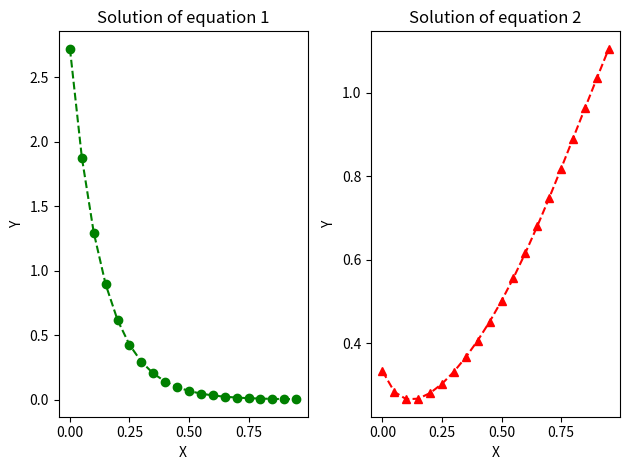

This figure's Python source:
#Assignment 2
# Problem 1
# (1) dy/dx=-9y
# (2) dy/dx=-20*(y-x)^2+2x
# Eular backward method
# y(i+1)=y(i)+hf(x(i+1),y(i+1))
# 1st equation => y(i+1)=y(i)/(1+9h)
# 2nd equation => y(i+1)=(40x(i+1)h-1+sqrt((1-40x(i+1)h)^2+80h(y(i)-20hx^2(i+1)+2hx(i+1)))/40h
import numpy as np
import matplotlib.pyplot as pt
def f1(y,h): # y(i+1) for eqn 1
 return(y/(1.0+9.0*h))
def f21(x,y,h): # y(i+1) for eqn 2 
 return(x+(-1.0+np.sqrt((1-40.0*h*x)**2+80.0*h*(y-20.0*h*x*x+2.0*h*x)))/40.0/h)
h=0.05
x=np.arange(0.0,1.0,h) # creating array for x
y1=[np.exp(1)] # initialising y eqn(1)
y21=[1/3.0] # initialising y eqn(2)

Y1=np.exp(1);Y2=1/3.0 
for i in x[1:len(x)]: # solving and filling arrays of y
 Y1=f1(Y1,h)
 y1=y1+[Y1]
 Y2=f21(i,Y2,h)
 y21=y21+[Y2]

pt.subplot(1,2,1)
pt.plot(x,y1,'go--')
pt.xlabel('X');pt.ylabel('Y')
pt.title('Solution of equation 1')
pt.subplot(1,2,2)
pt.plot(x,y21,'r^--')
pt.xlabel('X');pt.ylabel('Y')
pt.title('Solution of equation 2')
pt.tight_layout()
pt.show() 
